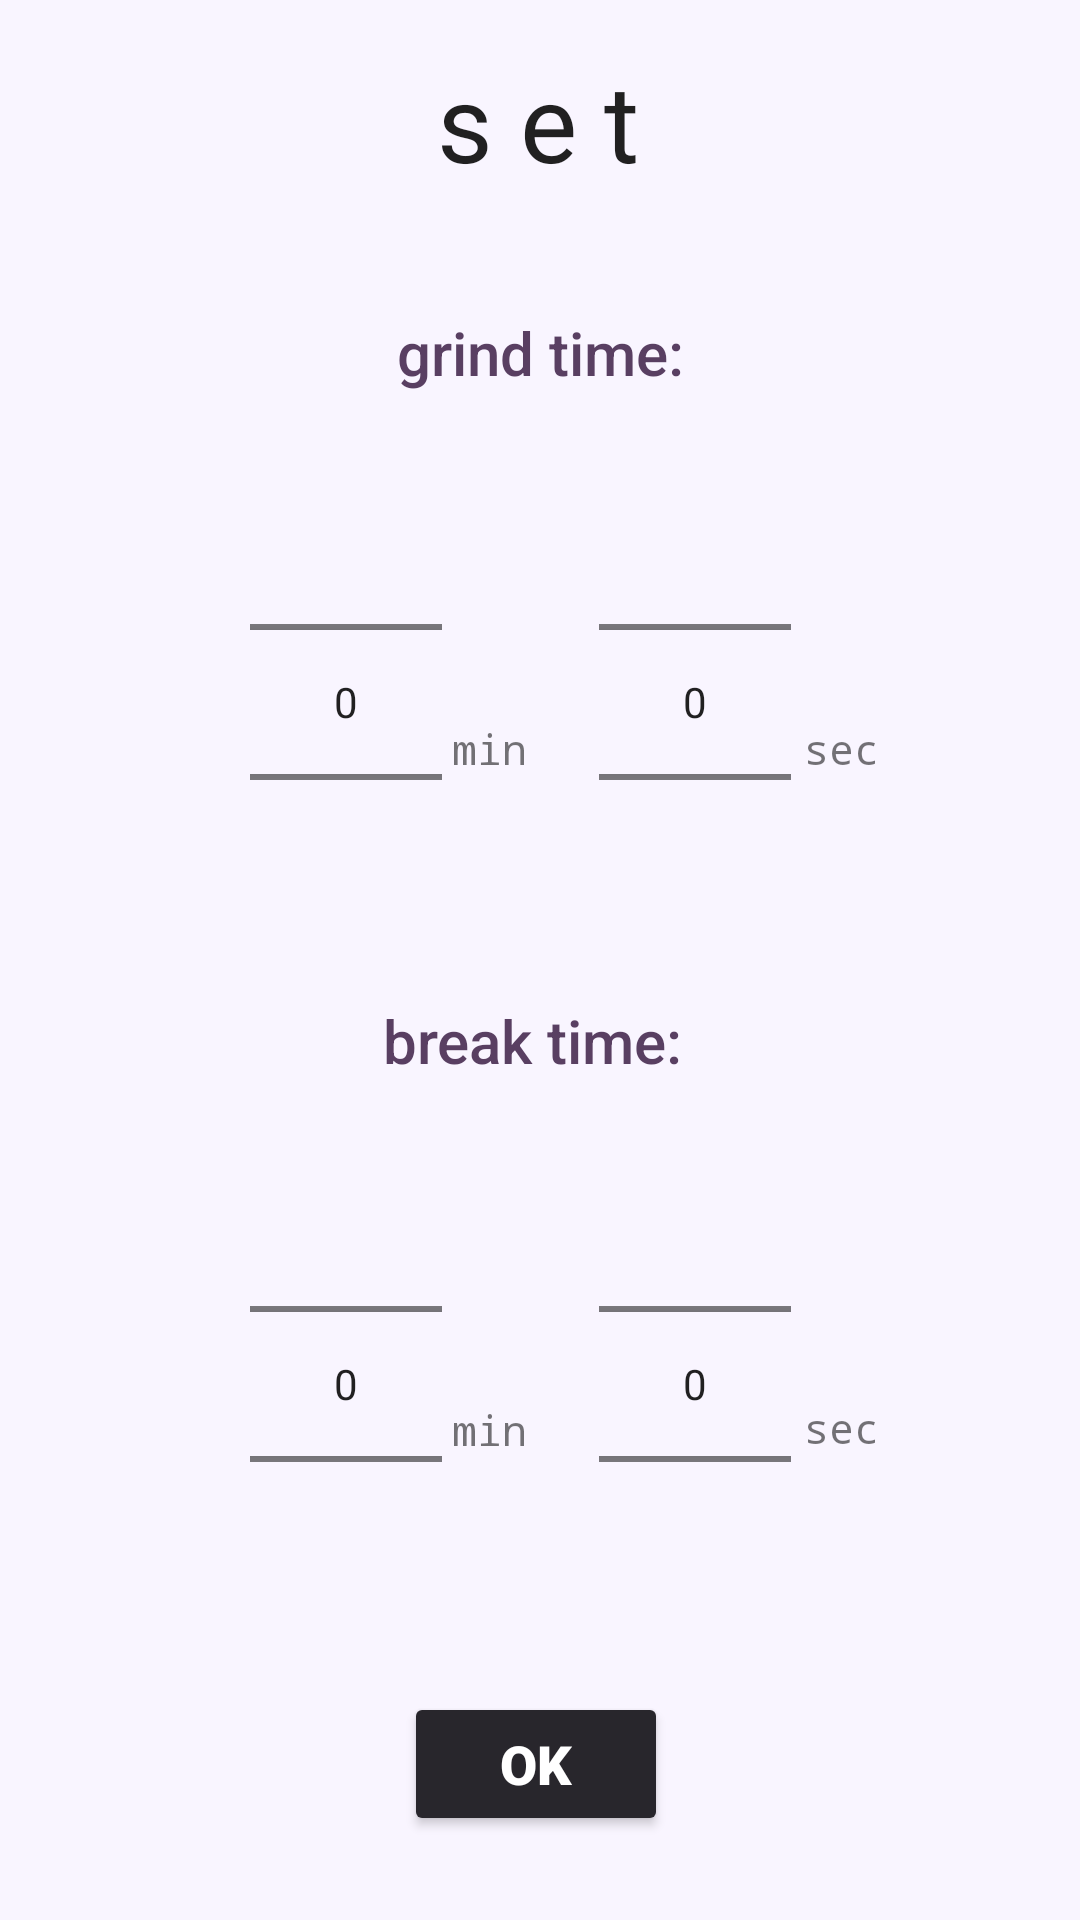

The Android layout XML behind this screen, and the referenced resources:
<!-- AndroidManifest.xml: application theme Theme.Timely -->
<!-- res/layout/activity_second.xml -->
<?xml version="1.0" encoding="utf-8"?>
<androidx.constraintlayout.widget.ConstraintLayout xmlns:android="http://schemas.android.com/apk/res/android"
    xmlns:app="http://schemas.android.com/apk/res-auto"
    xmlns:tools="http://schemas.android.com/tools"
    android:layout_width="match_parent"
    android:layout_height="match_parent"
    android:background="#F9F5FF"
    tools:context=".SecondActivity">

    <TextView
        android:id="@+id/textViewSet"
        style="@style/Widget.AppCompat.TextView"
        android:layout_width="wrap_content"
        android:layout_height="wrap_content"
        android:layout_marginTop="16dp"
        android:fontFamily="@font/archivo_black"
        android:text="s e t"
        android:textAppearance="@style/TextAppearance.AppCompat.Large"
        android:textSize="36sp"
        app:layout_constraintEnd_toEndOf="parent"
        app:layout_constraintHorizontal_bias="0.498"
        app:layout_constraintStart_toStartOf="parent"
        app:layout_constraintTop_toTopOf="parent" />

    <NumberPicker
        android:id="@+id/numberPickerWorkMin"
        android:layout_width="wrap_content"
        android:layout_height="wrap_content"
        android:layout_marginTop="144dp"
        app:layout_constraintEnd_toEndOf="parent"
        app:layout_constraintHorizontal_bias="0.282"
        app:layout_constraintStart_toStartOf="parent"
        app:layout_constraintTop_toTopOf="parent" />

    <NumberPicker
        android:id="@+id/numberPickerWorkSec"
        android:layout_width="wrap_content"
        android:layout_height="wrap_content"
        android:layout_marginTop="144dp"
        app:layout_constraintEnd_toEndOf="parent"
        app:layout_constraintHorizontal_bias="0.674"
        app:layout_constraintStart_toStartOf="parent"
        app:layout_constraintTop_toTopOf="parent" />

    <TextView
        android:id="@+id/textViewWorkInterval"
        android:layout_width="wrap_content"
        android:layout_height="wrap_content"
        android:layout_marginTop="104dp"
        android:fontFamily="sans-serif-medium"
        android:text="grind time:"
        android:textColor="#593F62"
        android:textSize="20sp"
        app:layout_constraintEnd_toEndOf="parent"
        app:layout_constraintStart_toStartOf="parent"
        app:layout_constraintTop_toTopOf="parent" />

    <TextView
        android:id="@+id/textViewWorkMin"
        android:layout_width="wrap_content"
        android:layout_height="wrap_content"
        android:layout_marginTop="240dp"
        android:fontFamily="monospace"
        android:text="min"
        app:layout_constraintEnd_toEndOf="parent"
        app:layout_constraintHorizontal_bias="0.45"
        app:layout_constraintStart_toStartOf="parent"
        app:layout_constraintTop_toTopOf="parent" />

    <TextView
        android:id="@+id/textViewWorkSec"
        android:layout_width="wrap_content"
        android:layout_height="wrap_content"
        android:layout_marginTop="240dp"
        android:fontFamily="monospace"
        android:text="sec"
        app:layout_constraintEnd_toEndOf="parent"
        app:layout_constraintHorizontal_bias="0.8"
        app:layout_constraintStart_toStartOf="parent"
        app:layout_constraintTop_toTopOf="parent" />

    <TextView
        android:id="@+id/textViewBreak"
        android:layout_width="wrap_content"
        android:layout_height="wrap_content"
        android:fontFamily="sans-serif-medium"
        android:text="break time:"
        android:textColor="#593F62"
        android:textSize="20sp"
        app:layout_constraintBottom_toBottomOf="parent"
        app:layout_constraintEnd_toEndOf="parent"
        app:layout_constraintHorizontal_bias="0.491"
        app:layout_constraintStart_toStartOf="parent"
        app:layout_constraintTop_toTopOf="parent"
        app:layout_constraintVertical_bias="0.544" />

    <NumberPicker
        android:id="@+id/numberPickerBreakMin"
        android:layout_width="wrap_content"
        android:layout_height="wrap_content"
        app:layout_constraintBottom_toBottomOf="parent"
        app:layout_constraintEnd_toEndOf="parent"
        app:layout_constraintHorizontal_bias="0.282"
        app:layout_constraintStart_toStartOf="parent"
        app:layout_constraintTop_toTopOf="parent"
        app:layout_constraintVertical_bias="0.807" />

    <NumberPicker
        android:id="@+id/numberPickerBreakSec"
        android:layout_width="wrap_content"
        android:layout_height="wrap_content"
        app:layout_constraintBottom_toBottomOf="parent"
        app:layout_constraintEnd_toEndOf="parent"
        app:layout_constraintHorizontal_bias="0.674"
        app:layout_constraintStart_toStartOf="parent"
        app:layout_constraintTop_toTopOf="parent"
        app:layout_constraintVertical_bias="0.807" />

    <TextView
        android:id="@+id/textViewBreakMin"
        android:layout_width="wrap_content"
        android:layout_height="wrap_content"
        android:fontFamily="monospace"
        android:text="min"
        app:layout_constraintBottom_toBottomOf="parent"
        app:layout_constraintEnd_toEndOf="parent"
        app:layout_constraintHorizontal_bias="0.45"
        app:layout_constraintStart_toStartOf="parent"
        app:layout_constraintTop_toTopOf="parent"
        app:layout_constraintVertical_bias="0.752" />

    <TextView
        android:id="@+id/textViewBreakSec"
        android:layout_width="wrap_content"
        android:layout_height="wrap_content"
        android:fontFamily="monospace"
        android:text="sec"
        app:layout_constraintBottom_toBottomOf="parent"
        app:layout_constraintEnd_toEndOf="parent"
        app:layout_constraintHorizontal_bias="0.8"
        app:layout_constraintStart_toStartOf="parent"
        app:layout_constraintTop_toTopOf="parent"
        app:layout_constraintVertical_bias="0.751" />

    <Button
        android:id="@+id/buttonSetOk"
        android:layout_width="wrap_content"
        android:layout_height="wrap_content"
        android:layout_marginBottom="28dp"
        android:fontFamily="sans-serif-black"
        android:text="OK"
        android:textColor="#FFFFFF"
        android:textColorHighlight="#FF03DAC5"
        android:textSize="18sp"
        app:backgroundTint="#28262C"
        app:layout_constraintBottom_toBottomOf="parent"
        app:layout_constraintEnd_toEndOf="parent"
        app:layout_constraintHorizontal_bias="0.495"
        app:layout_constraintStart_toStartOf="parent" />

</androidx.constraintlayout.widget.ConstraintLayout>
<!-- resources referenced by this layout -->
<resources>
  <style name="Theme.Timely" parent="Theme.MaterialComponents.DayNight.DarkActionBar">
          
          <item name="colorPrimary">@color/purple_500</item>
          <item name="colorPrimaryVariant">@color/purple_700</item>
          <item name="colorOnPrimary">@color/white</item>
          
          <item name="colorSecondary">@color/teal_200</item>
          <item name="colorSecondaryVariant">@color/teal_700</item>
          <item name="colorOnSecondary">@color/black</item>
          
          <item name="android:statusBarColor" tools:targetApi="l">?attr/colorPrimaryVariant</item>
          
      </style>
  <!-- not gathered from this repository: default colours our renderer supplied (Android Studio template values) -->
  <color name="purple_500">#FF6200EE</color>
  <color name="purple_700">#FF3700B3</color>
  <color name="teal_200">#FF03DAC5</color>
  <color name="teal_700">#FF018786</color>
  <color name="black">#FF000000</color>
  <color name="white">#FFFFFFFF</color>
</resources>
